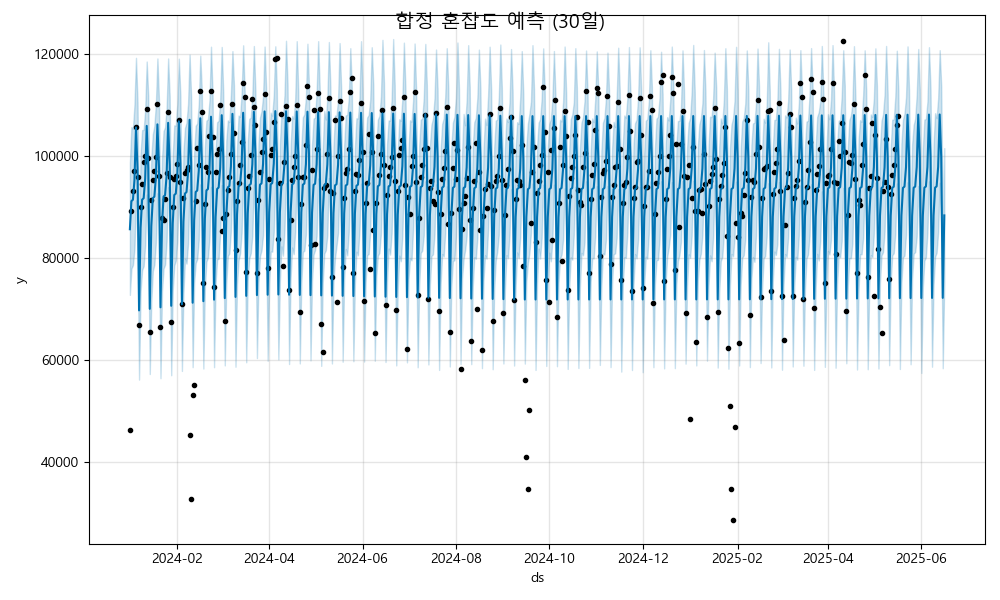

The file beside this chart, header and first rows:
ds, yhat, yhat_lower, yhat_upper
2024-01-01, 85636, 72775, 98625
2024-01-02, 91137, 77926, 105649
2024-01-03, 91421, 78608, 105322
2024-01-04, 95270, 81851, 110039
2024-01-05, 105582, 91277, 119213
2024-01-06, 97284, 83535, 110668
2024-01-07, 69742, 56182, 82974
2024-01-08, 85936, 73491, 100547
2024-01-09, 91436, 77644, 105064
2024-01-10, 91721, 78432, 105085
2024-01-11, 95570, 82520, 108987
2024-01-12, 105882, 92451, 118489
2024-01-13, 97584, 84181, 111724
2024-01-14, 70041, 57273, 84109
2024-01-15, 86235, 71486, 99746
2024-01-16, 91736, 77425, 104272
2024-01-17, 92021, 78714, 105861
2024-01-18, 95869, 83130, 110230
2024-01-19, 106182, 92672, 119089
2024-01-20, 97883, 84296, 111040
2024-01-21, 70341, 56448, 83756
2024-01-22, 86535, 73495, 99494
2024-01-23, 92036, 77931, 104857
2024-01-24, 92320, 78701, 105624
2024-01-25, 96169, 83282, 109361
2024-01-26, 106481, 93871, 119093
2024-01-27, 98183, 85690, 111655
2024-01-28, 70641, 57037, 83501
2024-01-29, 86835, 73645, 100273
2024-01-30, 92336, 78532, 105990
2024-01-31, 92620, 79511, 105948
2024-02-01, 96469, 83316, 110160
2024-02-02, 106781, 92420, 119051
2024-02-03, 98483, 85668, 111836
2024-02-04, 70941, 57879, 83701
2024-02-05, 87134, 73145, 101009
2024-02-06, 92635, 79838, 105460
2024-02-07, 92920, 78898, 106480
2024-02-08, 96769, 82787, 110124
2024-02-09, 107081, 93492, 119858
2024-02-10, 98782, 85521, 111658
2024-02-11, 71240, 58615, 84339
2024-02-12, 87434, 75221, 100564
2024-02-13, 92935, 79021, 105928
2024-02-14, 93220, 79771, 106343
2024-02-15, 97068, 83546, 110131
2024-02-16, 107381, 94414, 119647
2024-02-17, 99082, 85624, 112771
2024-02-18, 71540, 58348, 85366
2024-02-19, 87734, 74242, 101732
2024-02-20, 93235, 79290, 106902
2024-02-21, 93519, 80096, 107185
2024-02-22, 97368, 83830, 110845
2024-02-23, 107680, 93938, 121393
2024-02-24, 99382, 86774, 112421
2024-02-25, 71840, 58609, 85456
2024-02-26, 88034, 75080, 101163
2024-02-27, 93535, 79726, 106604
2024-02-28, 93819, 79840, 106885
2024-02-29, 97668, 84810, 110962
... 473 more rows
